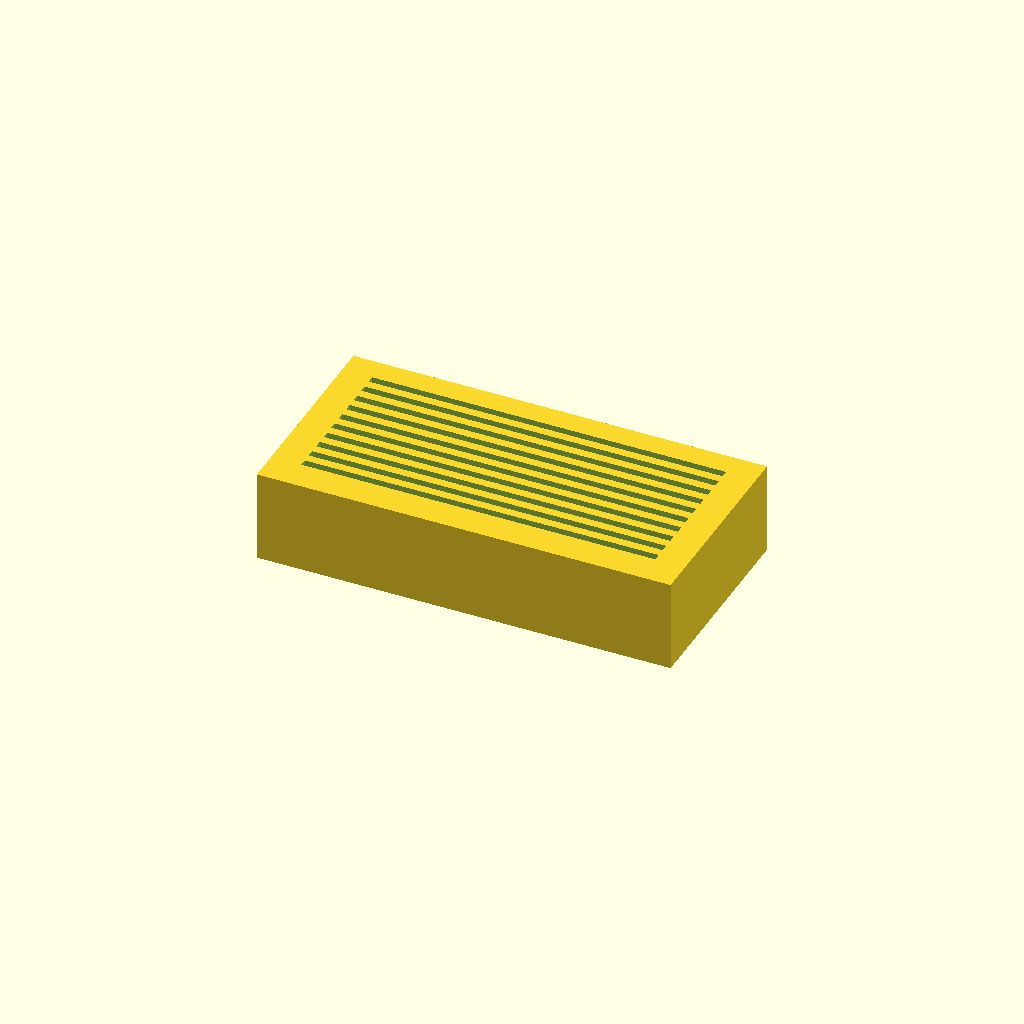
Cell 1: the model at its default parameters.
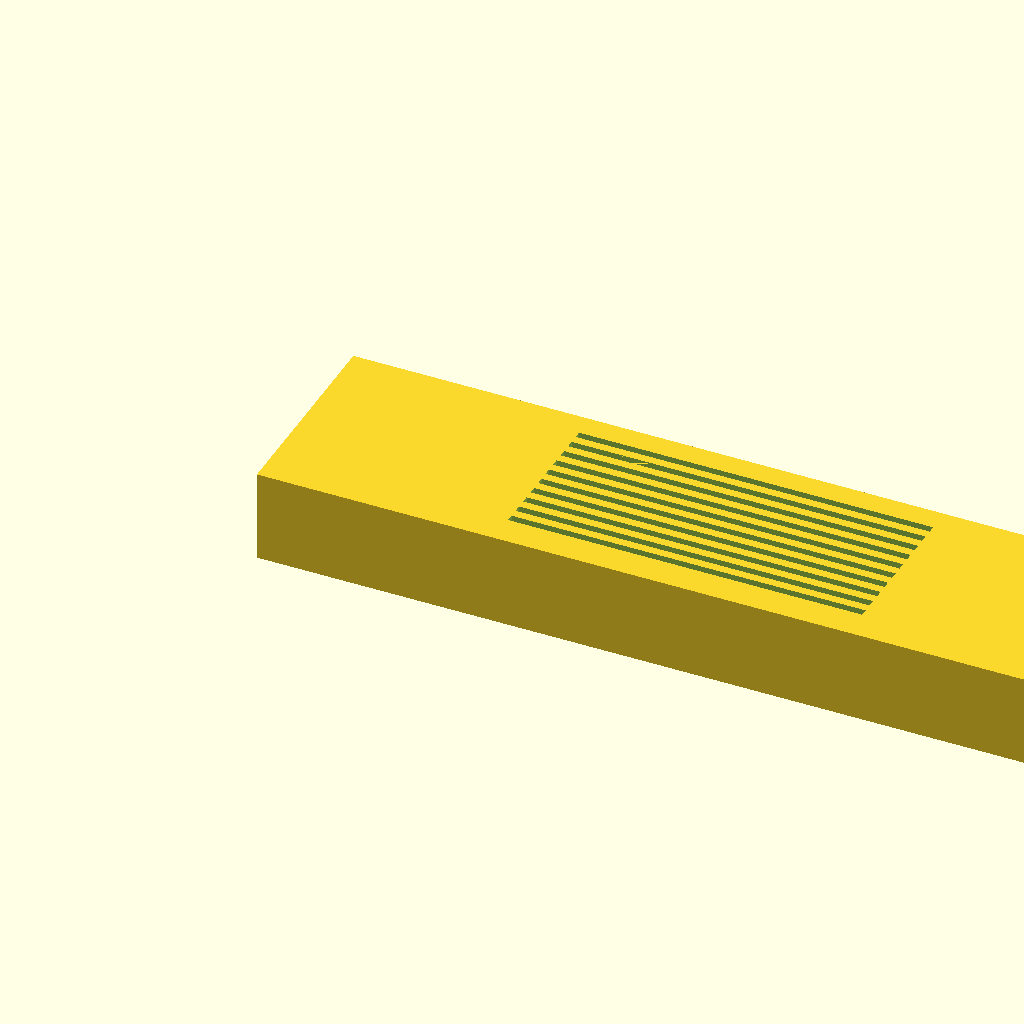
Cell 2: base_length = 180 (everything else at default).
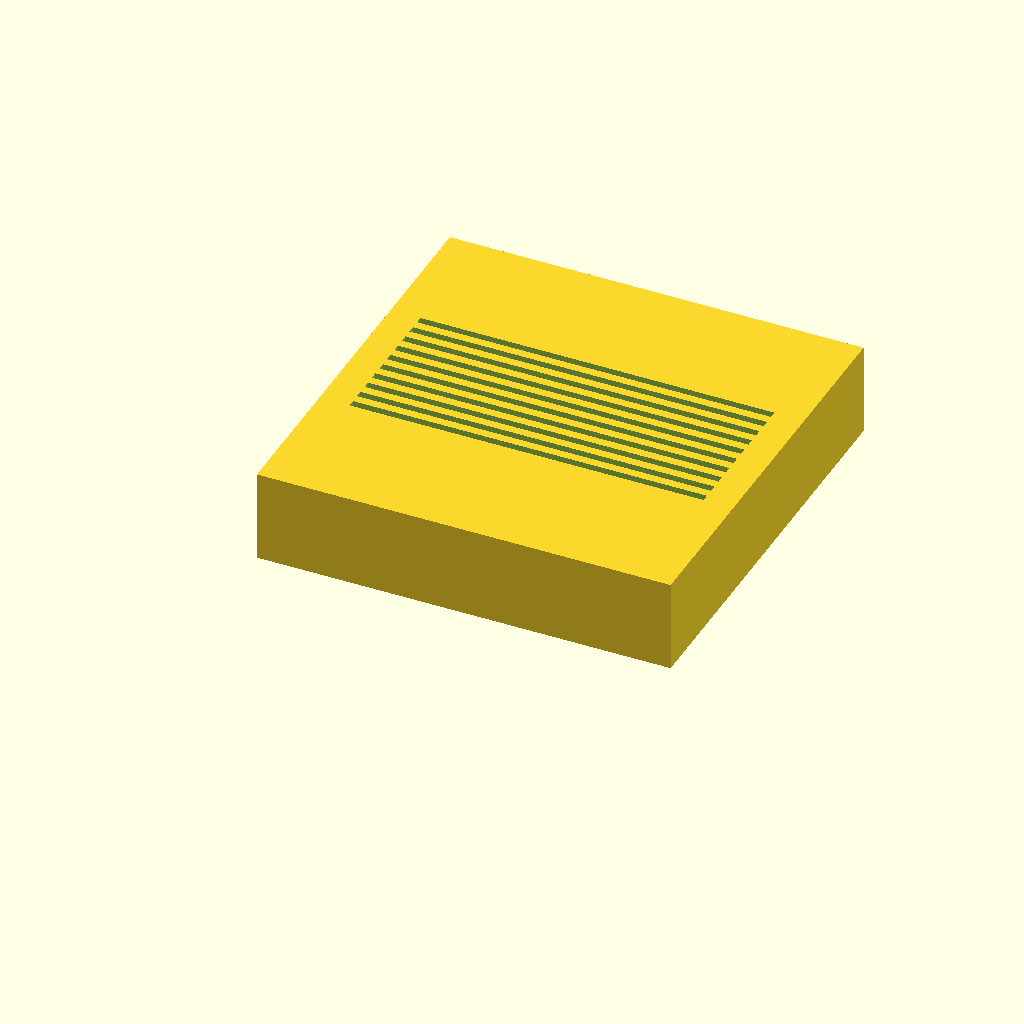
Cell 3: base_width = 90 (everything else at default).
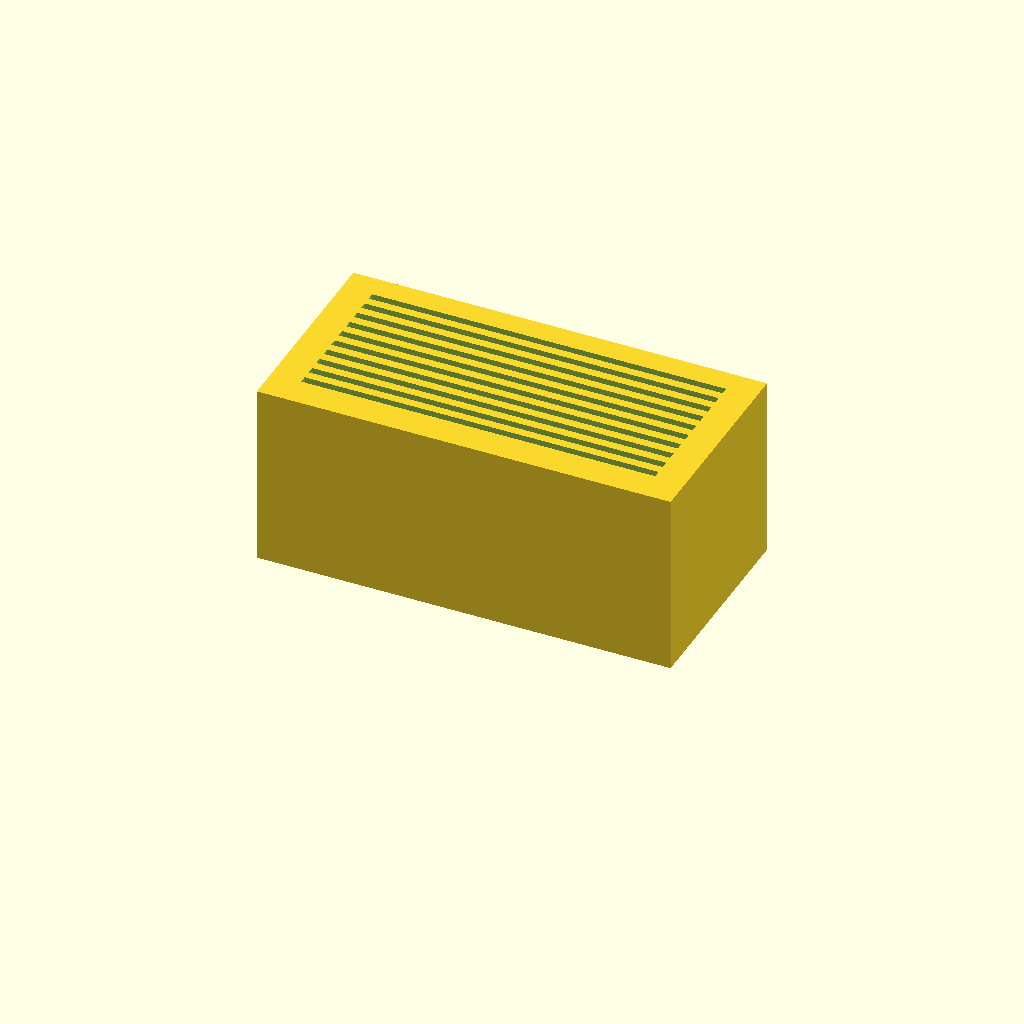
Cell 4: base_height = 40 (everything else at default).
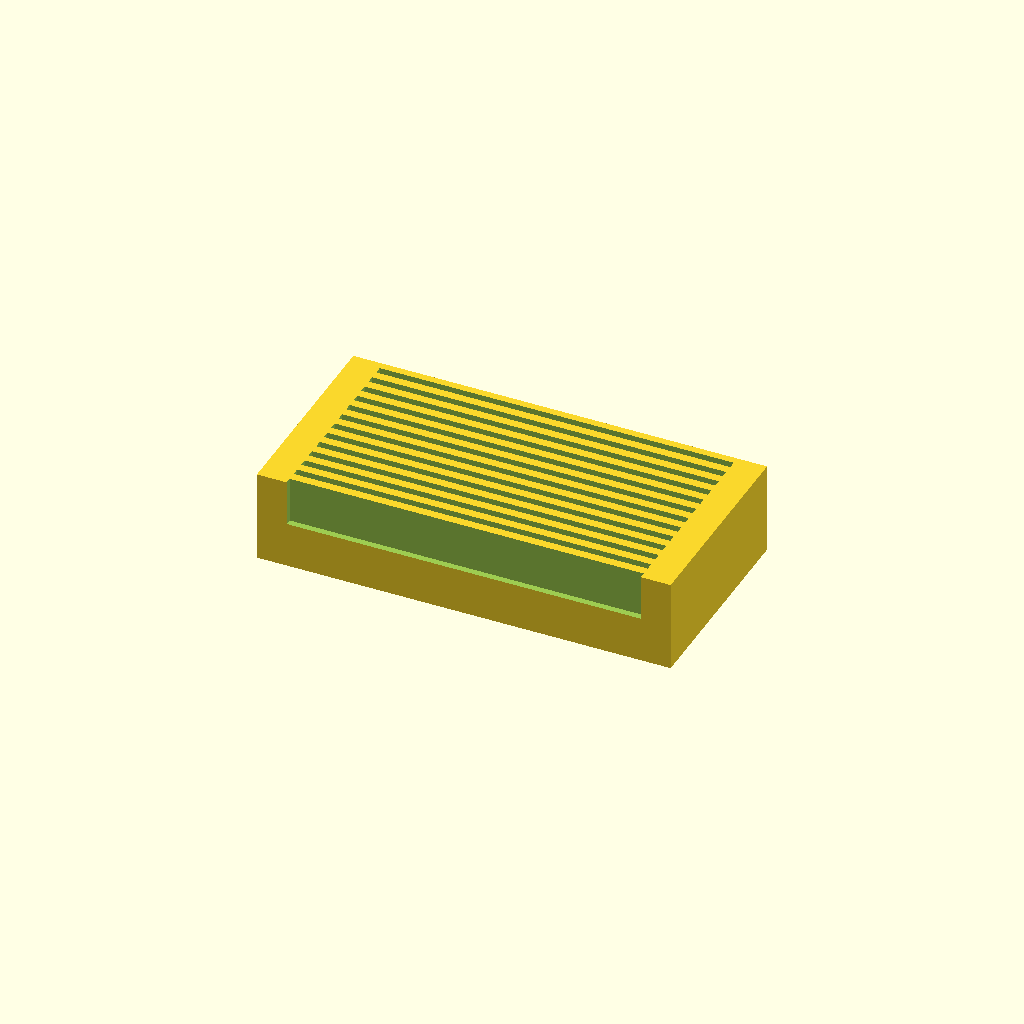
Cell 5: num_slots = 20 (everything else at default).
All cells are drawn from one camera (rotation 55°, 0°, 25°, orthographic, colour scheme Cornfield), so only the parameter changes between them.
Source of the model, bench/results/main-tiiny/code/tiiny_Qwen_Qwen3-Coder-Next/slide_drying_rack_s2_a2.scad:
// Drying rack for 10 microscope slides
// Slide dimensions: 75 x 25 x 1 mm (L x W x T)
// Base dimensions: 90 x 45 x 20 mm (X x Y x Z)
// Slots: 10 parallel slots, 77 mm long (X), 1.6 mm wide (Y), 10 mm deep (Z)
// Slot spacing: 3.5 mm centre-to-centre in Y
// Slots centred on block in X and Y

// Base dimensions
base_length = 90;   // X
base_width  = 45;   // Y
base_height = 20;   // Z

// Slot dimensions
num_slots   = 10;
slot_length = 77;   // X
slot_width  = 1.6;  // Y
slot_depth  = 10;   // Z
slot_pitch  = 3.5;  // Y spacing between centres

// Slot positioning calculations
// First slot centre Y position (group of centres centred in Y)
first_slot_centre_y = (base_width - (num_slots - 1) * slot_pitch) / 2;
// Slot offset from front edge in X (slots are 77 mm long, block is 90 mm long)
slot_offset_x = (base_length - slot_length) / 2;

// Base block
module base_block() {
    cube([base_length, base_width, base_height]);
}

// Slot module - must be defined after variables are set
module slot(x_offset, y_offset) {
    // Cut from z = base_height - slot_depth to base_height
    // Extend 0.01 mm past all faces for clean cutting
    translate([x_offset - 0.01, y_offset - 0.01, base_height - slot_depth - 0.01])
        cube([slot_length + 0.02, slot_width + 0.02, slot_depth + 0.02]);
}

// Build the rack
difference() {
    base_block();
    // Generate slots with for loop
    for (i = [0 : num_slots - 1]) {
        // Calculate Y position of each slot centre
        y_pos = first_slot_centre_y + i * slot_pitch;
        // Translate slot to position
        slot(slot_offset_x, y_pos);
    }
}

// Set resolution for smooth curves
$fn = 64;
Parameter table extracted from the source (name, type, default, range or options):
base_length: number, default 90
base_width: number, default 45
base_height: number, default 20
num_slots: number, default 10
slot_length: number, default 77
slot_width: number, default 1.6
slot_depth: number, default 10
slot_pitch: number, default 3.5
